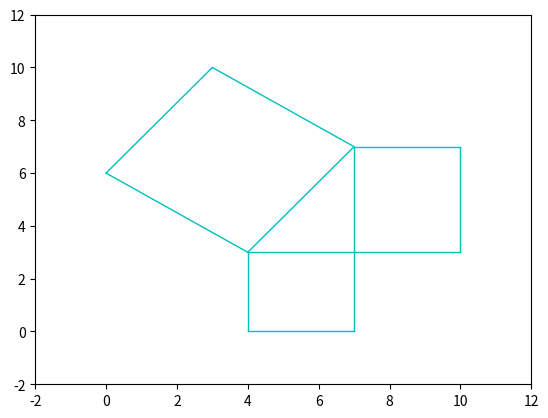

The matplotlib source for this figure:
import matplotlib.pyplot as plt
import numpy as np

xlimmax=12
xlimmin=-2
ylimmax=12
ylimmin=-2

def line(x1,y1,x2,y2,xlimmax,xlimmin,ylimmax,ylimmin):
    xlim=abs(xlimmax-xlimmin)
    ylim=abs(ylimmax-ylimmin)
    ran=np.arange(x1,x2,.01)
    if y1-y2!=0 and x1-x2!=0:
        k=float((y1-y2)/(x1-x2))
        b=float(y1-x1*k)
        y=k*ran+b
        plt.plot(ran,y, 'c-', linewidth = 1)
    elif x1-x2==0:
        plt.axvline(x=x1, ymin=abs(min(y1,y2)-ylimmin)/xlim,ymax=abs(max(y1,y2)-ylimmin)/xlim,linewidth=1,color='c')
    elif y1-y2==0:
        plt.axhline(y=y1, xmin=abs(min(x1,x2)-xlimmin)/ylim,xmax=abs(max(x1,x2)-xlimmin)/ylim,linewidth=1,color='c')
    else:
        print("what the hell did you put in?")


line(4,3,7,3,xlimmax,xlimmin,ylimmax,ylimmin)
line(7,3,7,7,xlimmax,xlimmin,ylimmax,ylimmin)
line(4,3,7,7,xlimmax,xlimmin,ylimmax,ylimmin)

line(0,6,4,3,xlimmax,xlimmin,ylimmax,ylimmin)
line(0,6,3,10,xlimmax,xlimmin,ylimmax,ylimmin)
line(3,10,7,7,xlimmax,xlimmin,ylimmax,ylimmin)

line(7,7,10,7,xlimmax,xlimmin,ylimmax,ylimmin)
line(10,7,10,3,xlimmax,xlimmin,ylimmax,ylimmin)
line(10,3,7,3,xlimmax,xlimmin,ylimmax,ylimmin)

line(4,3,4,0,xlimmax,xlimmin,ylimmax,ylimmin)
line(4,0,7,0,xlimmax,xlimmin,ylimmax,ylimmin)
line(7,3,7,0,xlimmax,xlimmin,ylimmax,ylimmin)


plt.ylim(ylimmin,ylimmax)
plt.xlim(xlimmin,xlimmax)
plt.show()